Image classification data set "Dataset" (amruta-123/Solid-Waste-Management-Project on GitHub). Class labels (2): clean, waste.

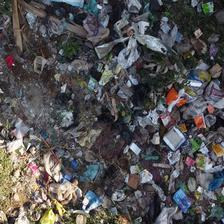
Label: waste

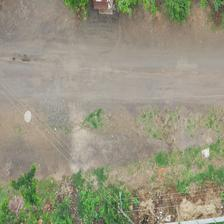
Label: clean

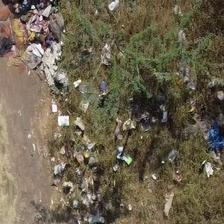
Label: waste

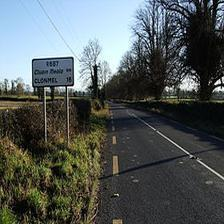
Label: clean

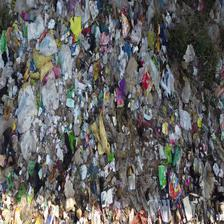
Label: waste

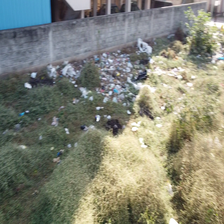
Label: clean
